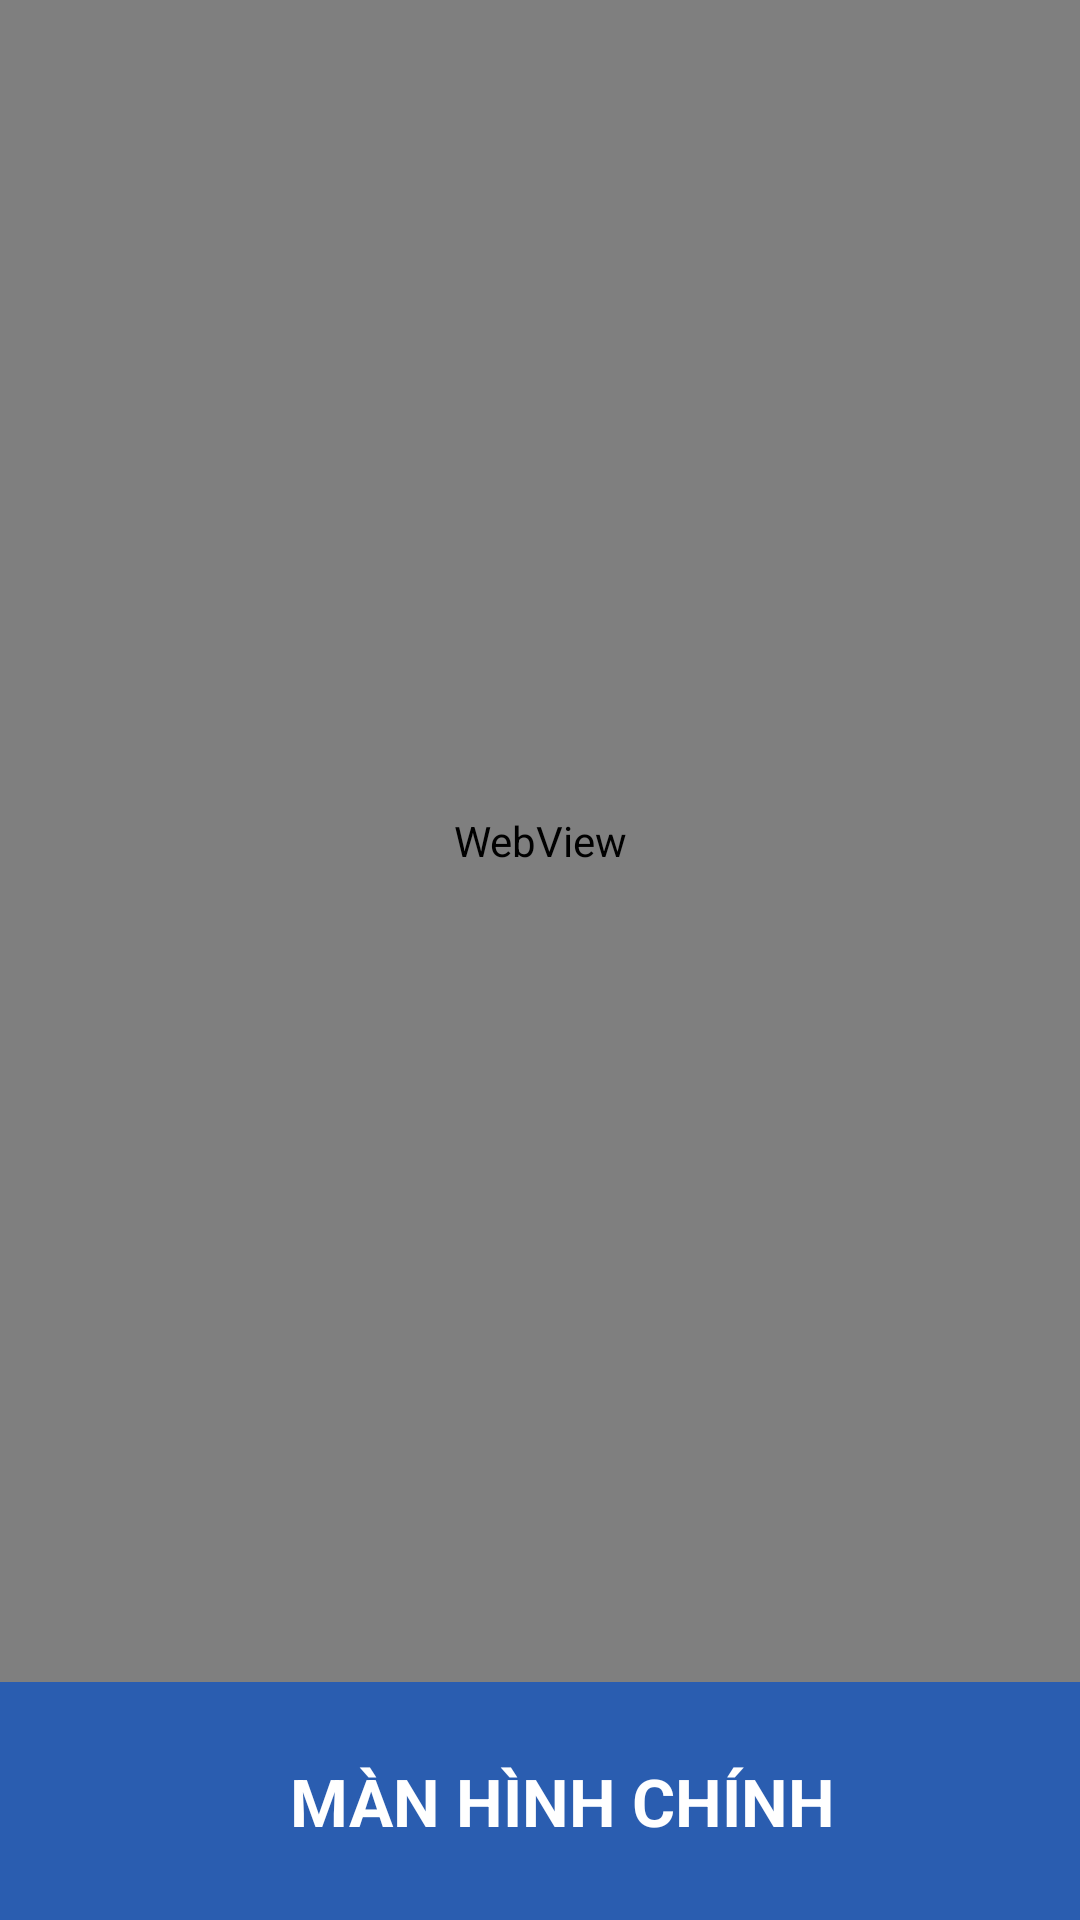

Here is an Android app screen rendered from its layout file. Give the layout XML and the strings, colors and styles it references.
<!-- AndroidManifest.xml: application theme Theme.BTL1_MAP -->
<!-- res/layout/activity_web.xml -->
<?xml version="1.0" encoding="utf-8"?>
<androidx.constraintlayout.widget.ConstraintLayout
    xmlns:android="http://schemas.android.com/apk/res/android"
    xmlns:app="http://schemas.android.com/apk/res-auto"
    xmlns:tools="http://schemas.android.com/tools"
    android:layout_width="match_parent"
    android:layout_height="match_parent"
    android:background="@color/light_gray"
    tools:context=".WebStreamActivity"
    tools:ignore="MissingClass">

    
    <WebView
        android:id="@+id/webView"
        android:layout_width="0dp"
        android:layout_height="0dp"
        app:layout_constraintTop_toTopOf="parent"
        app:layout_constraintBottom_toTopOf="@+id/bottomContainer"
        app:layout_constraintStart_toStartOf="parent"
        app:layout_constraintEnd_toEndOf="parent"
        android:overScrollMode="never"
        android:scrollbars="none" />

    
    <LinearLayout
        android:id="@+id/bottomContainer"
        android:layout_width="match_parent"
        android:layout_height="wrap_content"
        android:background="@color/blue"
        android:orientation="horizontal"
        app:layout_constraintBottom_toBottomOf="parent"
        app:layout_constraintStart_toStartOf="parent"
        app:layout_constraintEnd_toEndOf="parent"
        android:padding="10dp">

        <ImageView
            android:id="@+id/ivBottomLeft"
            android:layout_width="30dp"
            android:layout_height="30dp"
            android:contentDescription="@string/contentDes"
            android:layout_marginStart="10dp"
            android:layout_marginEnd="10dp"
            android:layout_gravity="center_vertical"/>

        <TextView
            android:id="@+id/btnChooseDisplay"
            android:layout_width="0dp"
            android:layout_height="wrap_content"
            android:text="@string/homepage"
            android:textSize="22sp"
            android:textStyle="bold"
            android:background="@color/blue"
            android:textColor="@color/white"
            android:layout_weight="1"
            android:padding="15dp"
            android:gravity="center"
            android:layout_marginEnd="35dp"/>
    </LinearLayout>

</androidx.constraintlayout.widget.ConstraintLayout>
<!-- resources referenced by this layout -->
<resources>
  <color name="blue">#2A5DB0</color>
  <color name="light_gray">#d9d9d9</color>
  <color name="white">#FFFFFF</color>
  <string name="contentDes">contentDescription</string>
  <string name="homepage">MÀN HÌNH CHÍNH</string>
  <style name="Theme.BTL1_MAP" parent="Base.Theme.BTL1_MAP" />
  <style name="Base.Theme.BTL1_MAP" parent="Theme.Material3.DayNight.NoActionBar">
          
          
      </style>
</resources>
